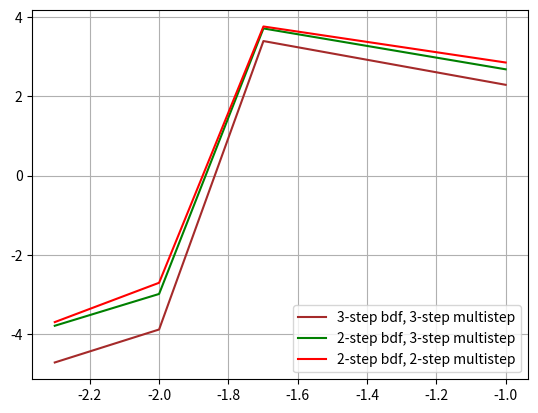

This figure's Python source:
import matplotlib.pyplot as plt
import numpy as np
import math
from scipy.integrate import *
from scipy.optimize import minimize_scalar

fig, ax = plt.subplots()
taus = [math.log10(0.1), math.log10(0.02), math.log10(0.01), math.log10(0.005)]
error33 = [math.log10(196.83087455351733), math.log10(2508.1796543523683), math.log10(0.00013002697405783652), math.log10(1.9102390022275413e-05)]
error23 = [math.log10(484.72591233160813), math.log10(5221.959498010563), math.log10(0.001027442022570851), math.log10(0.00016157311703248985)]
error22 = [math.log10(719.9455345150432), math.log10(5853.526264666207), math.log10(0.001968557294813569), math.log10(0.00019990911850046694)]
ax.plot(taus, error33, color='brown', label='3-step bdf, 3-step multistep')
ax.plot(taus, error23, color='green', label='2-step bdf, 3-step multistep')
ax.plot(taus, error22, color='red', label='2-step bdf, 2-step multistep')
plt.grid()
plt.legend(loc='best')
plt.show()